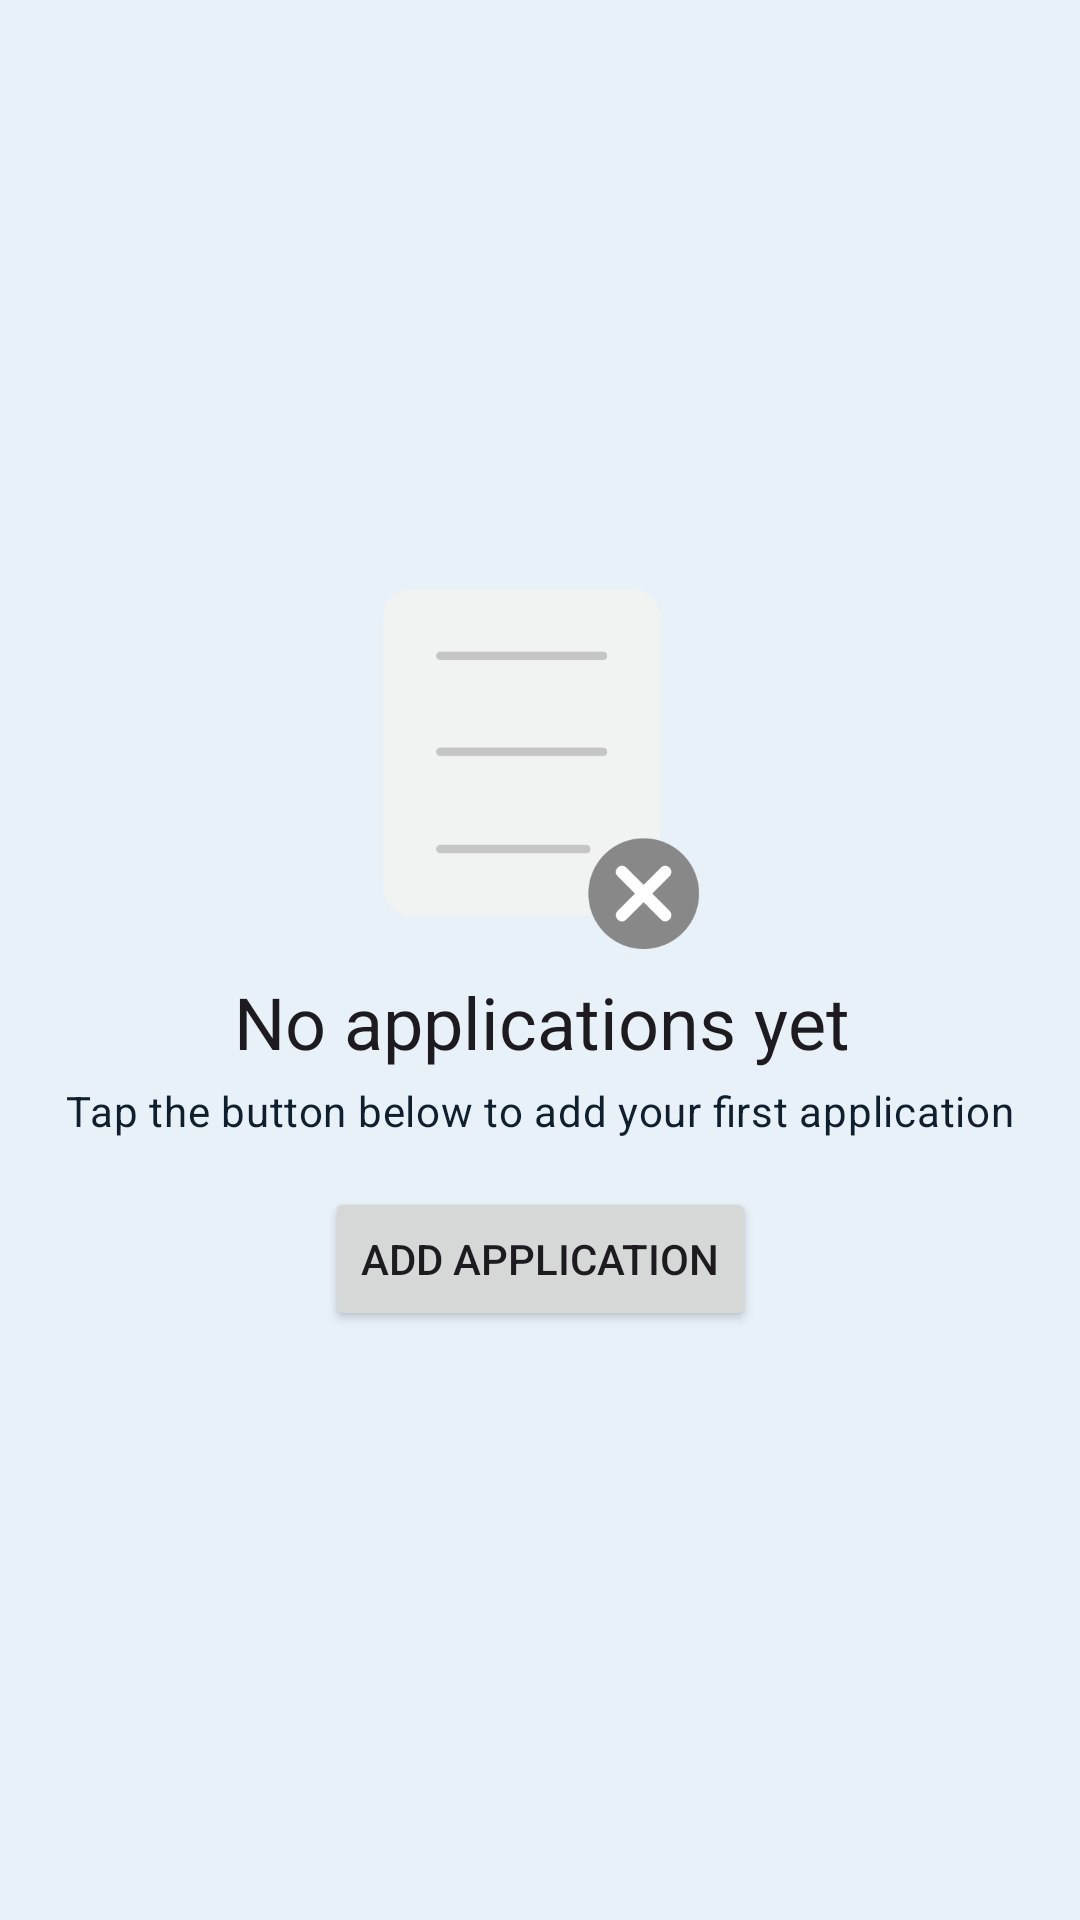

Produce the Android XML layout that renders to this screen, including the resource entries it uses.
<!-- AndroidManifest.xml: application theme Theme.GestorCandidaturas -->
<!-- res/layout/activity_main.xml -->
<?xml version="1.0" encoding="utf-8"?>
<androidx.constraintlayout.widget.ConstraintLayout xmlns:android="http://schemas.android.com/apk/res/android"
    xmlns:app="http://schemas.android.com/apk/res-auto"
    xmlns:tools="http://schemas.android.com/tools"
    android:id="@+id/main"
    android:layout_width="match_parent"
    android:layout_height="match_parent"
    tools:context=".activities.MainActivity">


    <androidx.constraintlayout.widget.ConstraintLayout
        android:id="@+id/centerContainer"
        android:layout_width="wrap_content"
        android:layout_height="wrap_content"
        app:layout_constraintTop_toTopOf="parent"
        app:layout_constraintBottom_toBottomOf="parent"
        app:layout_constraintStart_toStartOf="parent"
        app:layout_constraintEnd_toEndOf="parent">

        <ImageView
            android:id="@+id/emptyStateImage"
            android:layout_width="120dp"
            android:layout_height="120dp"
            android:layout_marginBottom="16dp"
            android:contentDescription="@string/image_for_empty_list"
            android:src="@drawable/empty_list"
            app:layout_constraintTop_toTopOf="parent"
            app:layout_constraintStart_toStartOf="parent"
            app:layout_constraintEnd_toEndOf="parent" />

        <TextView
            android:id="@+id/emptyListTextView"
            android:layout_width="wrap_content"
            android:layout_height="wrap_content"
            android:layout_marginTop="8dp"
            android:text="@string/no_applications_yet"
            android:textAppearance="?attr/textAppearanceHeadlineSmall"
            android:gravity="center"
            app:layout_constraintTop_toBottomOf="@id/emptyStateImage"
            app:layout_constraintStart_toStartOf="parent"
            app:layout_constraintEnd_toEndOf="parent" />

        <TextView
            android:id="@+id/emptyListSubText"
            android:layout_width="wrap_content"
            android:layout_height="wrap_content"
            android:layout_marginTop="4dp"
            android:text="@string/button_first_application"
            android:textAppearance="?attr/textAppearanceBodyMedium"
            android:textColor="?attr/colorOnBackground"
            android:gravity="center"
            app:layout_constraintTop_toBottomOf="@id/emptyListTextView"
            app:layout_constraintStart_toStartOf="parent"
            app:layout_constraintEnd_toEndOf="parent" />

        <Button
            android:id="@+id/addApplicationButton"
            android:layout_width="wrap_content"
            android:layout_height="wrap_content"
            android:layout_marginTop="16dp"
            android:text="@string/add_application"
            app:layout_constraintTop_toBottomOf="@id/emptyListSubText"
            app:layout_constraintBottom_toBottomOf="parent"
            app:layout_constraintStart_toStartOf="parent"
            app:layout_constraintEnd_toEndOf="parent" />

    </androidx.constraintlayout.widget.ConstraintLayout>


    <androidx.recyclerview.widget.RecyclerView
        android:id="@+id/applicationsListRecyclerView"
        android:layout_width="match_parent"
        android:layout_height="match_parent"
        android:clipToPadding="false"
        android:paddingBottom="80dp"
        android:visibility="gone"
    />

    <com.google.android.material.floatingactionbutton.FloatingActionButton
        android:id="@+id/mainFloatBTN"
        android:layout_width="wrap_content"
        android:layout_height="wrap_content"
        android:layout_marginEnd="16dp"
        android:layout_marginBottom="16dp"
        android:contentDescription="@string/add_application_button"
        android:src="@drawable/plus_sign"
        app:borderWidth="0dp"
        app:maxImageSize="32dp"
        app:layout_constraintBottom_toBottomOf="parent"
        app:layout_constraintEnd_toEndOf="parent"
        android:visibility="gone"/>

</androidx.constraintlayout.widget.ConstraintLayout>
<!-- resources referenced by this layout -->
<resources>
  <!-- drawable empty_list: png bitmap (drawable, 10173 bytes) -->
  <string name="add_application">Add Application</string>
  <string name="add_application_button">button to add application</string>
  <string name="button_first_application">Tap the button below to add your first application</string>
  <string name="image_for_empty_list">image for empty list</string>
  <string name="no_applications_yet">No applications yet</string>
  <style name="Theme.GestorCandidaturas" parent="Base.Theme.GestorCandidaturas" />
  <style name="Base.Theme.GestorCandidaturas" parent="Theme.Material3.DayNight.NoActionBar">
          
          
          <item name="colorPrimary">@color/light_colorPrimary</item>
          <item name="colorPrimaryVariant">@color/light_colorPrimaryVariant</item>
          <item name="colorOnPrimary">@color/light_onPrimary</item>
  
          
          <item name="colorSecondary">@color/light_colorSecondary</item>
          <item name="colorSecondaryVariant">@color/light_colorSecondaryVariant</item>
          <item name="colorOnSecondary">@color/light_onSecondary</item>
  
          
          <item name="colorOnBackground">@color/light_onBackground</item>
          <item name="colorSurface">@color/light_colorSurface</item>
          <item name="colorOnSurface">@color/light_onSurface</item>
  
          
          <item name="colorError">@color/light_colorError</item>
          <item name="colorOnError">@color/light_onError</item>
  
          <item name="android:windowBackground">@color/light_colorBackground</item>
          <item name="android:navigationBarColor">@color/light_colorBackground</item>
          <item name="android:statusBarColor">@color/light_colorPrimaryVariant</item>
          <item name="android:textColorLink">@color/light_onBackground</item>
      </style>
  <color name="light_colorPrimary">#6C86A0</color>
  <color name="light_colorPrimaryVariant">#607D99</color>
  <color name="light_onPrimary">#FFFFFF</color>
  <color name="light_colorSecondary">#7A97B5</color>
  <color name="light_colorSecondaryVariant">#A0B8D1</color>
  <color name="light_onSecondary">#1A2E44</color>
  <color name="light_onBackground">#0F1F2E</color>
  <color name="light_colorSurface">#E9F1FA</color>
  <color name="light_onSurface">#1C2E44</color>
  <color name="light_colorError">#B00020</color>
  <color name="light_onError">#FFFFFF</color>
  <color name="light_colorBackground">#E8F0F8</color>
</resources>
